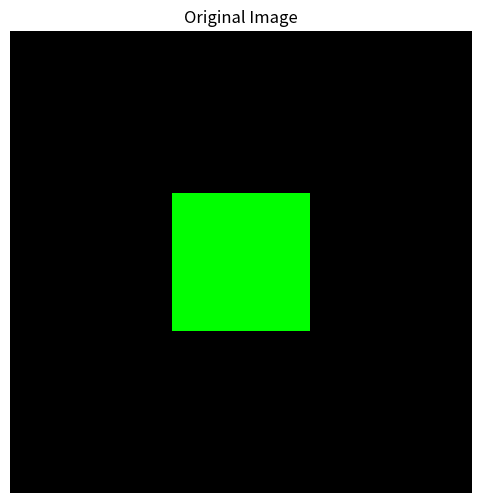
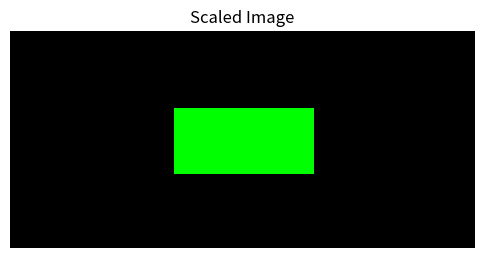

These charts were generated, in order, by the following Python code:
import numpy as np
import matplotlib.pyplot as plt

# Create a 3-channel RGB image manually
image_size = 100
image = np.zeros((image_size, image_size, 3), dtype=np.uint8)

# Draw a green square in the center
center_x, center_y = image_size // 2, image_size // 2
side_length = 30
half_side = side_length // 2
image[center_x - half_side:center_x + half_side, 
      center_y - half_side:center_y + half_side, 
      1] = 255  # Green channel set to 255 (full green)

# Display the original image
plt.figure(figsize=(6, 6))
plt.title('Original Image')
plt.imshow(image)
plt.axis('off')
plt.show()

# Define scaling factors
scale_x = 1.5  # Scale factor in the x-direction
scale_y = 0.7  # Scale factor in the y-direction

# Determine the size of the original image
height, width, channels = image.shape

# Calculate new dimensions after scaling
new_height = int(height * scale_y)
new_width = int(width * scale_x)

# Initialize an array for the scaled image
scaled_image = np.zeros((new_height, new_width, channels), dtype=np.uint8)

# Perform image scaling manually
for x in range(new_height):
    for y in range(new_width):
        # Calculate corresponding coordinates in the original image
        orig_x = int(x / scale_y)
        orig_y = int(y / scale_x)
        
        # Copy pixel value to scaled image if within original bounds
        if 0 <= orig_x < height and 0 <= orig_y < width:
            scaled_image[x, y, :] = image[orig_x, orig_y, :]

# Display the scaled image
plt.figure(figsize=(6, 6))
plt.title('Scaled Image')
plt.imshow(scaled_image)
plt.axis('off')
plt.show()
